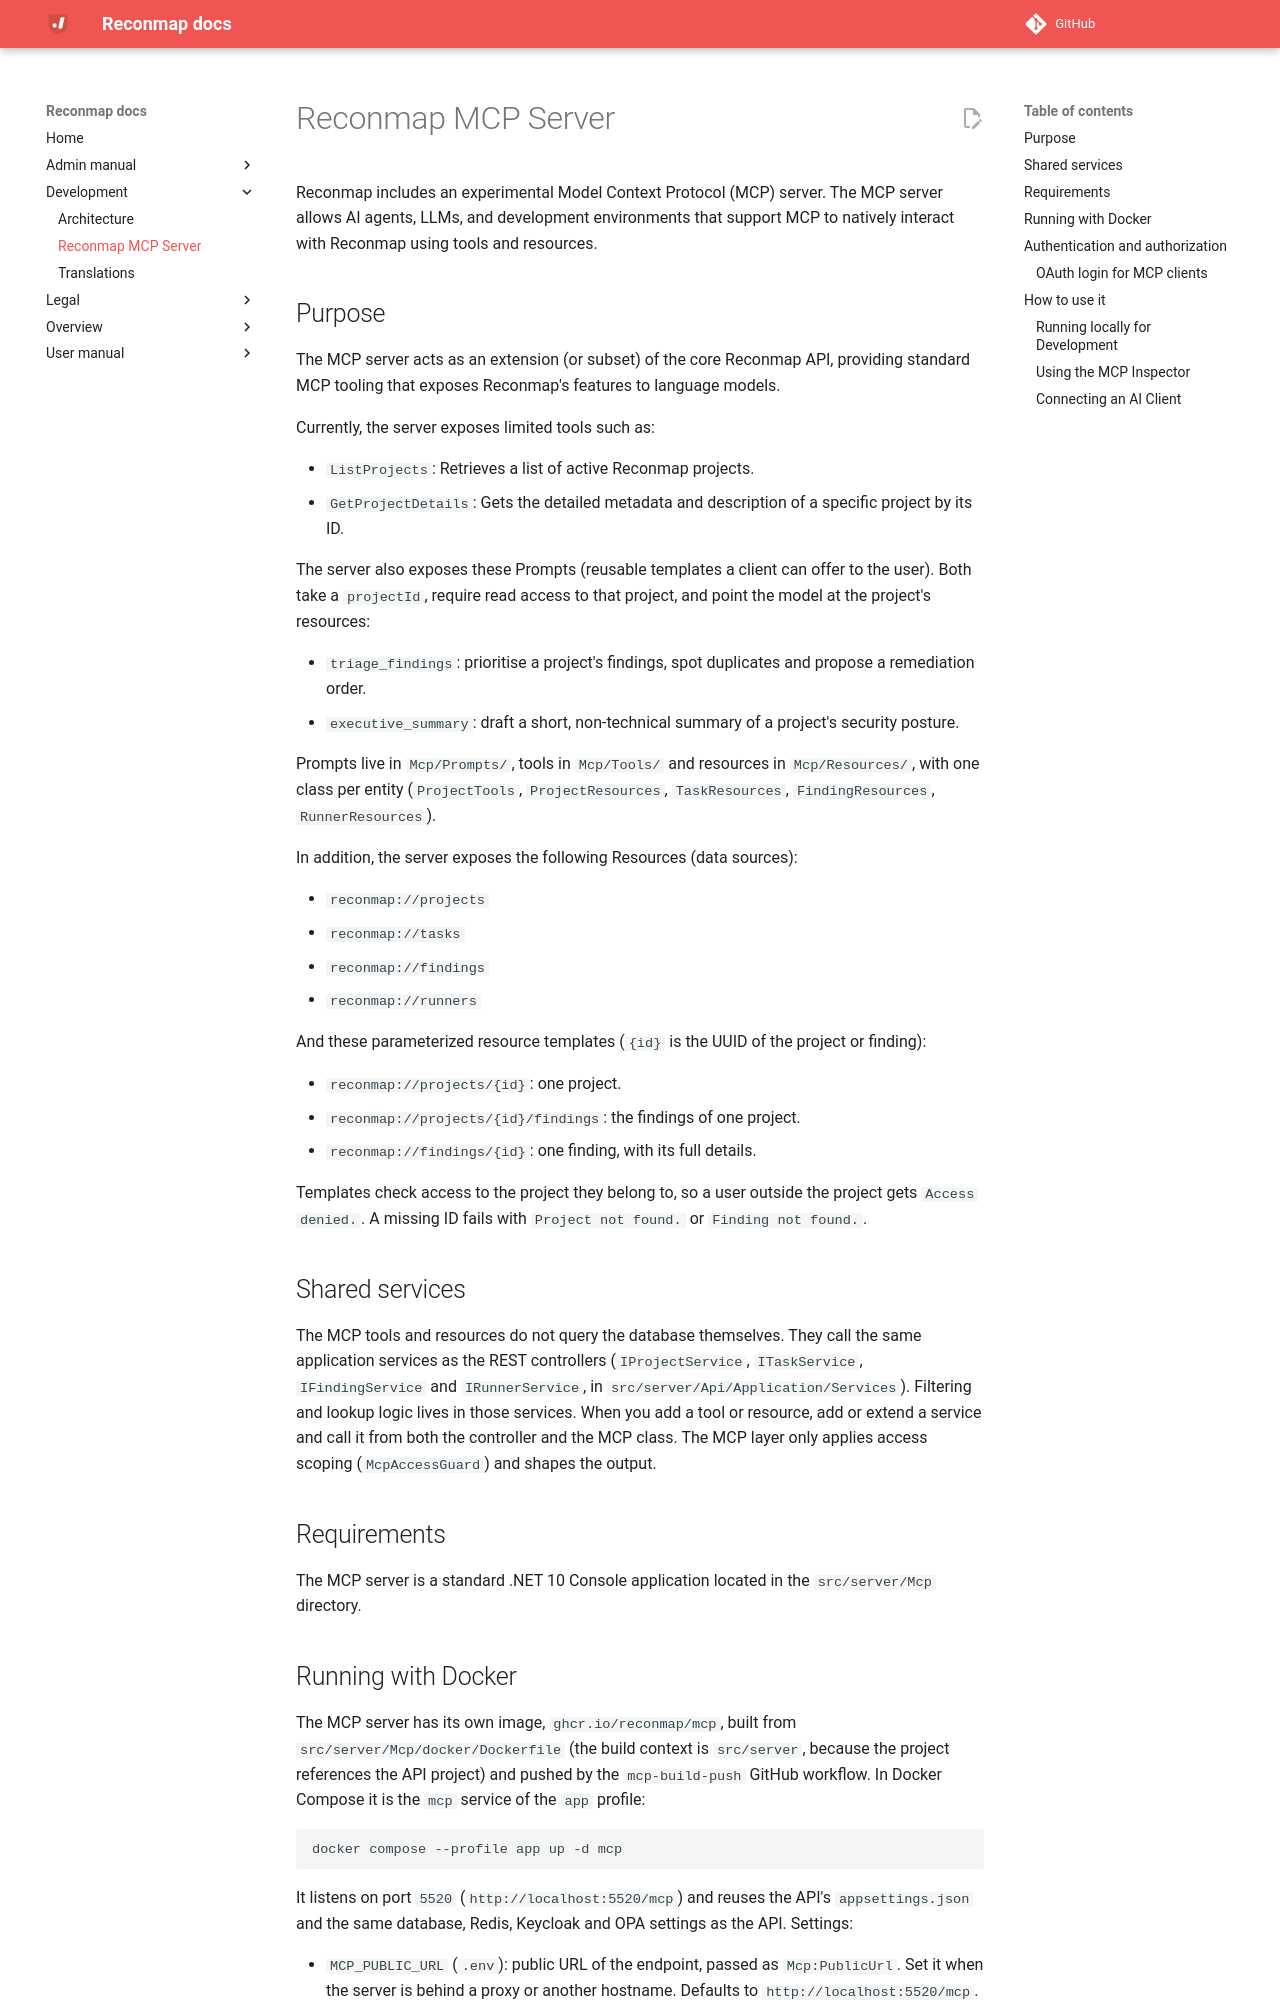

repository: reconmap/reconmap · page: development/mcp-server/index.html · generator: mkdocs

# Reconmap MCP Server

Reconmap includes an experimental Model Context Protocol (MCP) server. The MCP server allows AI agents, LLMs, and development environments that support MCP to natively interact with Reconmap using tools and resources.

## Purpose

The MCP server acts as an extension (or subset) of the core Reconmap API, providing standard MCP tooling that exposes Reconmap's features to language models. 

Currently, the server exposes limited tools such as:

* `ListProjects`: Retrieves a list of active Reconmap projects.
* `GetProjectDetails`: Gets the detailed metadata and description of a specific project by its ID.

The server also exposes these Prompts (reusable templates a client can offer to the user). Both take a `projectId`, require read access to that project, and point the model at the project's resources:

- `triage_findings`: prioritise a project's findings, spot duplicates and propose a remediation order.
- `executive_summary`: draft a short, non-technical summary of a project's security posture.

Prompts live in `Mcp/Prompts/`, tools in `Mcp/Tools/` and resources in `Mcp/Resources/`, with one class per entity (`ProjectTools`, `ProjectResources`, `TaskResources`, `FindingResources`, `RunnerResources`).

In addition, the server exposes the following Resources (data sources):

* `reconmap://projects`
* `reconmap://tasks`
* `reconmap://findings`
* `reconmap://runners`

And these parameterized resource templates (`{id}` is the UUID of the project or finding):

* `reconmap://projects/{id}`: one project.
* `reconmap://projects/{id}/findings`: the findings of one project.
* `reconmap://findings/{id}`: one finding, with its full details.

Templates check access to the project they belong to, so a user outside the project gets `Access denied.`. A missing ID fails with `Project not found.` or `Finding not found.`.

## Shared services

The MCP tools and resources do not query the database themselves. They call the same application services as the REST controllers (`IProjectService`, `ITaskService`, `IFindingService` and `IRunnerService`, in `src/server/Api/Application/Services`). Filtering and lookup logic lives in those services. When you add a tool or resource, add or extend a service and call it from both the controller and the MCP class. The MCP layer only applies access scoping (`McpAccessGuard`) and shapes the output.

## Requirements

The MCP server is a standard .NET 10 Console application located in the `src/server/Mcp` directory.
